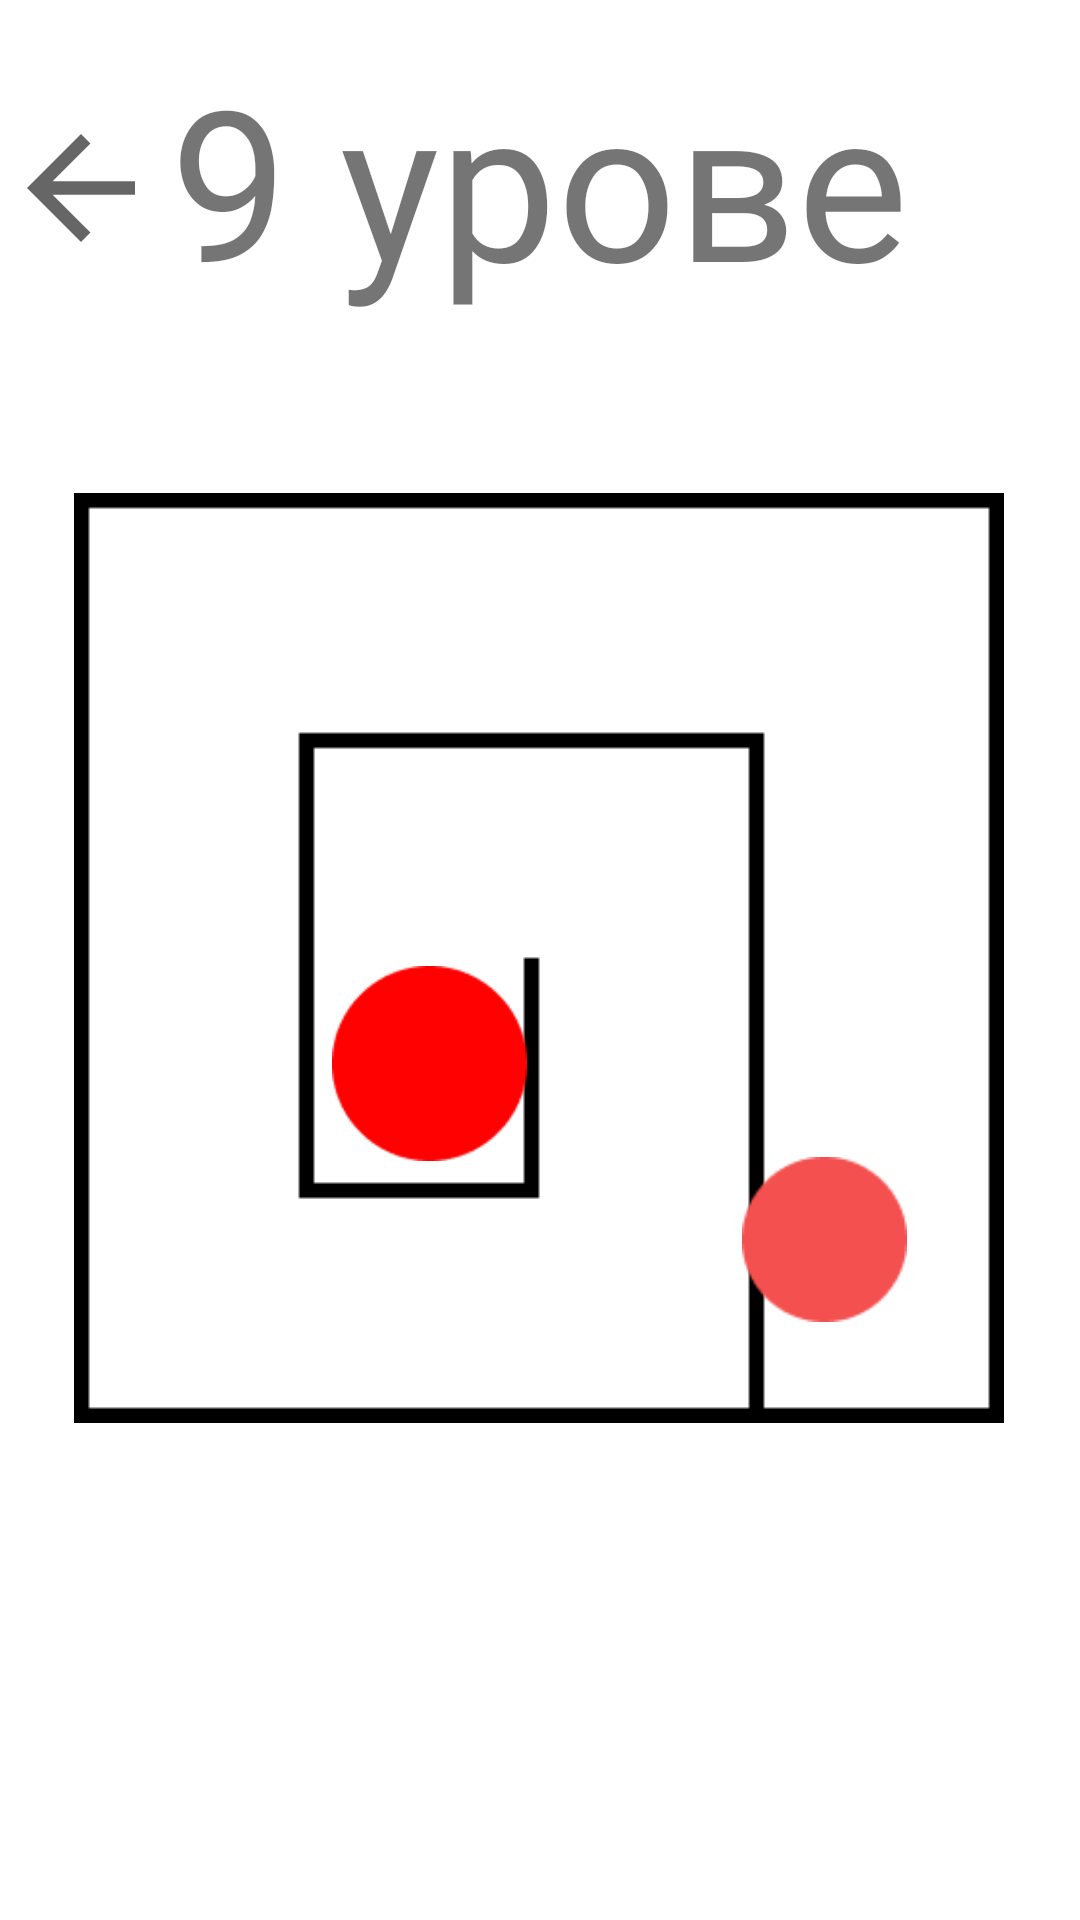

Android layout source for this screen:
<!-- AndroidManifest.xml: application theme Theme.Mindm -->
<!-- res/layout/activity_ninth_lvl.xml -->
<?xml version="1.0" encoding="utf-8"?>
<androidx.constraintlayout.widget.ConstraintLayout xmlns:android="http://schemas.android.com/apk/res/android"
    xmlns:app="http://schemas.android.com/apk/res-auto"
    xmlns:tools="http://schemas.android.com/tools"
    android:layout_width="match_parent"
    android:layout_height="match_parent"
    android:background="@color/white"
    tools:context=".activities.lvls.NinthLvlActivity">

    <TextView
        android:id="@+id/textLvl9"
        android:layout_width="250dp"
        android:layout_height="89dp"
        android:fontFamily="@font/pt_sans_narrow"
        android:gravity="center"
        android:text="9 уровень"
        android:textSize="70sp"
        app:layout_constraintBottom_toBottomOf="parent"
        app:layout_constraintEnd_toEndOf="parent"
        app:layout_constraintHorizontal_bias="0.497"
        app:layout_constraintStart_toStartOf="parent"
        app:layout_constraintTop_toTopOf="parent"
        app:layout_constraintVertical_bias="0.024" />

    <ImageView
        android:id="@+id/backLvl9"
        android:layout_width="54dp"
        android:layout_height="61dp"
        app:layout_constraintBottom_toBottomOf="parent"
        app:layout_constraintEnd_toEndOf="parent"
        app:layout_constraintHorizontal_bias="0.0"
        app:layout_constraintStart_toStartOf="parent"
        app:layout_constraintTop_toTopOf="parent"
        app:layout_constraintVertical_bias="0.055"
        app:srcCompat="?attr/actionModeCloseDrawable" />

    <ImageView
        android:id="@+id/walls9"
        android:layout_width="wrap_content"
        android:layout_height="wrap_content"
        app:layout_constraintBottom_toBottomOf="parent"
        app:layout_constraintEnd_toEndOf="parent"
        app:layout_constraintHorizontal_bias="0.495"
        app:layout_constraintStart_toStartOf="parent"
        app:layout_constraintTop_toTopOf="parent"
        app:layout_constraintVertical_bias="0.498"
        app:srcCompat="@drawable/walls9" />

    <ImageView
        android:id="@+id/player9"
        android:layout_width="55dp"
        android:layout_height="55dp"
        app:layout_constraintBottom_toBottomOf="parent"
        app:layout_constraintEnd_toEndOf="parent"
        app:layout_constraintHorizontal_bias="0.811"
        app:layout_constraintStart_toStartOf="parent"
        app:layout_constraintTop_toTopOf="parent"
        app:layout_constraintVertical_bias="0.659"
        app:srcCompat="@drawable/red" />

    <ImageView
        android:id="@+id/finish9"
        android:layout_width="65dp"
        android:layout_height="65dp"
        app:layout_constraintBottom_toBottomOf="parent"
        app:layout_constraintEnd_toEndOf="parent"
        app:layout_constraintHorizontal_bias="0.375"
        app:layout_constraintStart_toStartOf="parent"
        app:layout_constraintTop_toTopOf="parent"
        app:layout_constraintVertical_bias="0.56"
        app:srcCompat="@drawable/finish" />
</androidx.constraintlayout.widget.ConstraintLayout>
<!-- resources referenced by this layout -->
<resources>
  <!-- drawable finish: png bitmap (drawable, 1384 bytes) -->
  <!-- drawable red: png bitmap (drawable, 1107 bytes) -->
  <!-- drawable walls9: png bitmap (drawable, 1188 bytes) -->
  <style name="Theme.Mindm" parent="Theme.MaterialComponents.DayNight.DarkActionBar">
          
          <item name="colorPrimary">@color/purple_500</item>
          <item name="colorPrimaryVariant">@color/purple_700</item>
          <item name="colorOnPrimary">@color/white</item>
          
          <item name="colorSecondary">@color/teal_200</item>
          <item name="colorSecondaryVariant">@color/teal_700</item>
          <item name="colorOnSecondary">@color/black</item>
          
          <item name="android:statusBarColor" tools:targetApi="l">?attr/colorPrimaryVariant</item>
          
      </style>
  <!-- not gathered from this repository: default colours our renderer supplied (Android Studio template values) -->
  <color name="purple_500">#FF6200EE</color>
  <color name="purple_700">#FF3700B3</color>
  <color name="teal_200">#FF03DAC5</color>
  <color name="teal_700">#FF018786</color>
  <color name="black">#FF000000</color>
  <color name="white">#FFFFFFFF</color>
</resources>
